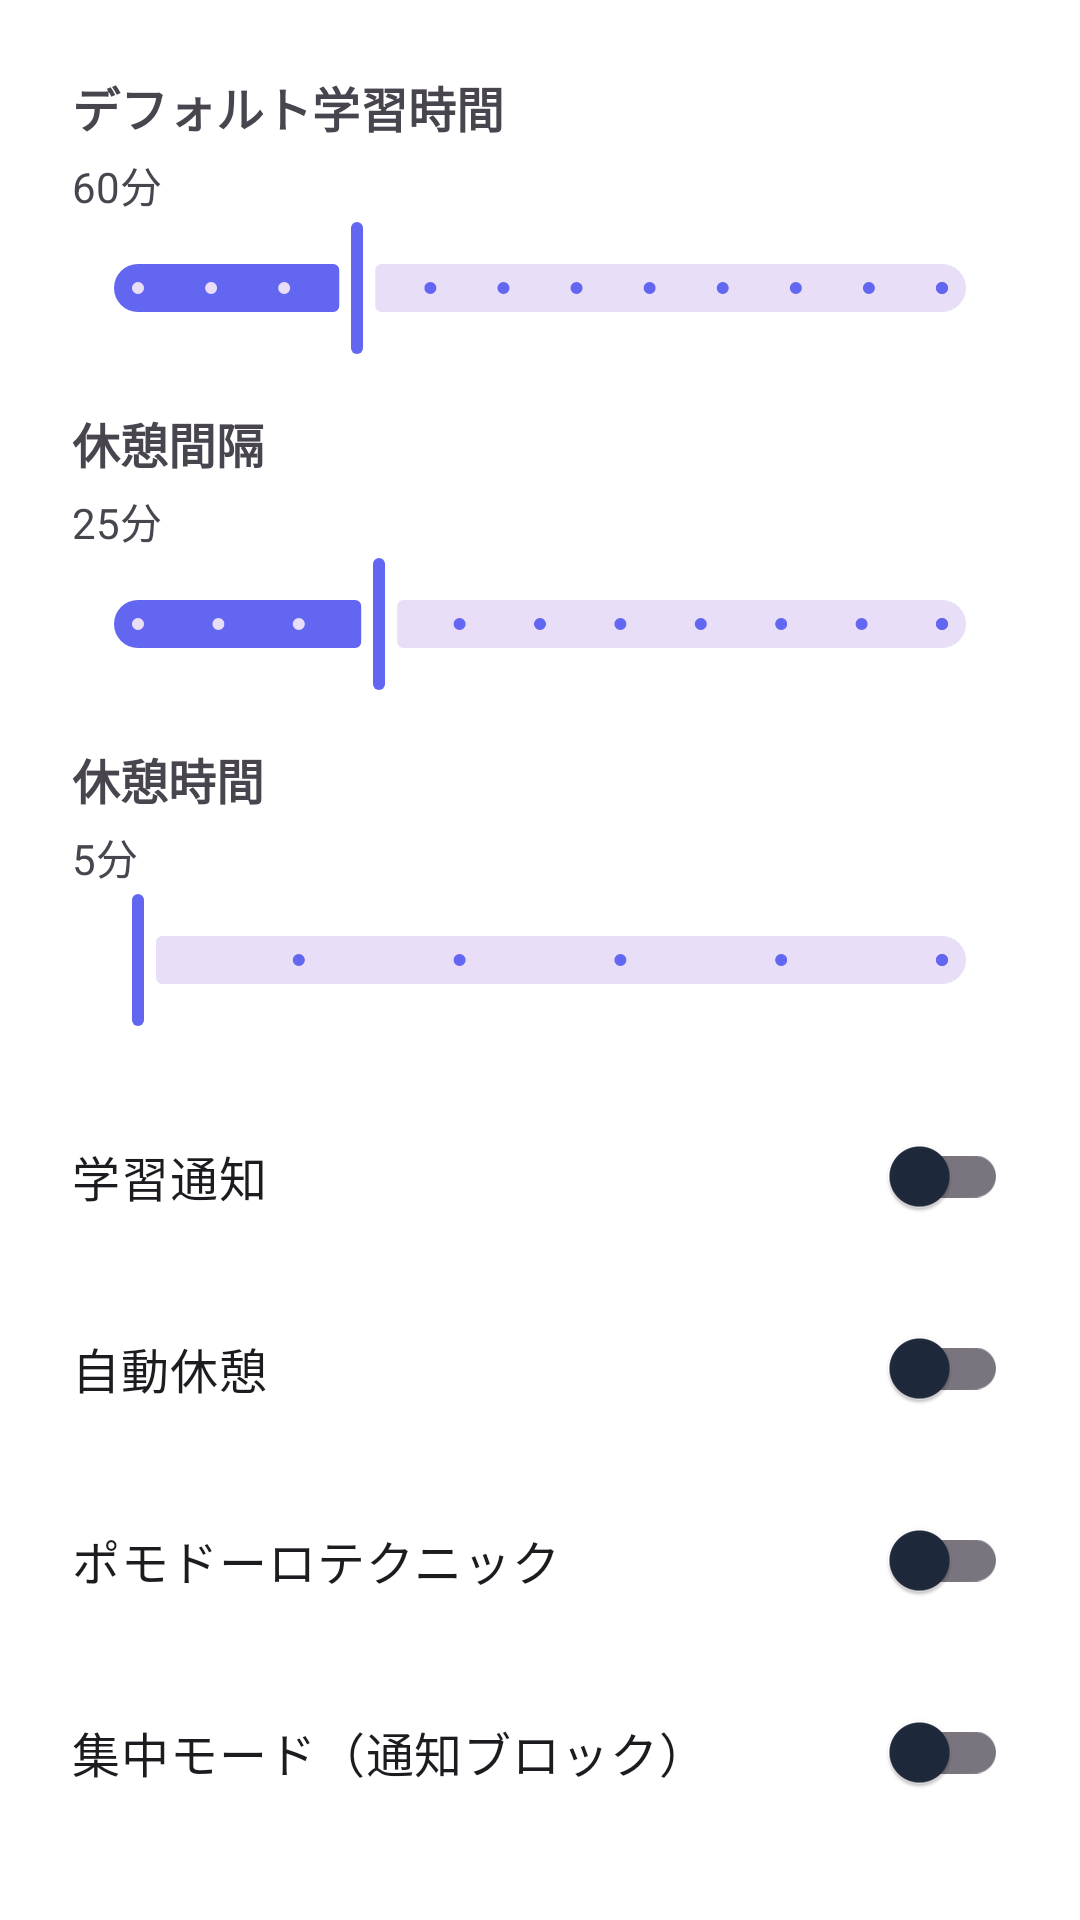

The Android layout XML behind this screen, and the referenced resources:
<!-- AndroidManifest.xml: application theme Theme.LumiMei -->
<!-- res/layout/dialog_study_settings.xml -->
<?xml version="1.0" encoding="utf-8"?>
<androidx.core.widget.NestedScrollView xmlns:android="http://schemas.android.com/apk/res/android"
    xmlns:app="http://schemas.android.com/apk/res-auto"
    android:layout_width="match_parent"
    android:layout_height="wrap_content">

    <LinearLayout
        android:layout_width="match_parent"
        android:layout_height="wrap_content"
        android:orientation="vertical"
        android:padding="24dp">

        
        <TextView
            android:layout_width="wrap_content"
            android:layout_height="wrap_content"
            android:text="デフォルト学習時間"
            android:textSize="16sp"
            android:textStyle="bold" />

        <TextView
            android:id="@+id/text_default_duration_value"
            android:layout_width="wrap_content"
            android:layout_height="wrap_content"
            android:layout_marginTop="4dp"
            android:text="60分"
            android:textSize="14sp" />

        <com.google.android.material.slider.Slider
            android:id="@+id/slider_default_duration"
            android:layout_width="match_parent"
            android:layout_height="wrap_content"
            android:layout_marginBottom="16dp"
            android:valueFrom="15"
            android:valueTo="180"
            android:value="60"
            android:stepSize="15" />

        
        <TextView
            android:layout_width="wrap_content"
            android:layout_height="wrap_content"
            android:text="休憩間隔"
            android:textSize="16sp"
            android:textStyle="bold" />

        <TextView
            android:id="@+id/text_break_interval_value"
            android:layout_width="wrap_content"
            android:layout_height="wrap_content"
            android:layout_marginTop="4dp"
            android:text="25分"
            android:textSize="14sp" />

        <com.google.android.material.slider.Slider
            android:id="@+id/slider_break_interval"
            android:layout_width="match_parent"
            android:layout_height="wrap_content"
            android:layout_marginBottom="16dp"
            android:valueFrom="10"
            android:valueTo="60"
            android:value="25"
            android:stepSize="5" />

        
        <TextView
            android:layout_width="wrap_content"
            android:layout_height="wrap_content"
            android:text="休憩時間"
            android:textSize="16sp"
            android:textStyle="bold" />

        <TextView
            android:id="@+id/text_break_duration_value"
            android:layout_width="wrap_content"
            android:layout_height="wrap_content"
            android:layout_marginTop="4dp"
            android:text="5分"
            android:textSize="14sp" />

        <com.google.android.material.slider.Slider
            android:id="@+id/slider_break_duration"
            android:layout_width="match_parent"
            android:layout_height="wrap_content"
            android:layout_marginBottom="24dp"
            android:valueFrom="5"
            android:valueTo="30"
            android:value="5"
            android:stepSize="5" />

        
        <com.google.android.material.switchmaterial.SwitchMaterial
            android:id="@+id/switch_notifications"
            android:layout_width="match_parent"
            android:layout_height="wrap_content"
            android:layout_marginBottom="16dp"
            android:text="学習通知"
            android:textSize="16sp" />

        
        <com.google.android.material.switchmaterial.SwitchMaterial
            android:id="@+id/switch_auto_break"
            android:layout_width="match_parent"
            android:layout_height="wrap_content"
            android:layout_marginBottom="16dp"
            android:text="自動休憩"
            android:textSize="16sp" />

        
        <com.google.android.material.switchmaterial.SwitchMaterial
            android:id="@+id/switch_pomodoro_mode"
            android:layout_width="match_parent"
            android:layout_height="wrap_content"
            android:layout_marginBottom="16dp"
            android:text="ポモドーロテクニック"
            android:textSize="16sp" />

        
        <com.google.android.material.switchmaterial.SwitchMaterial
            android:id="@+id/switch_focus_mode"
            android:layout_width="match_parent"
            android:layout_height="wrap_content"
            android:text="集中モード（通知ブロック）"
            android:textSize="16sp" />

    </LinearLayout>

</androidx.core.widget.NestedScrollView>
<!-- resources referenced by this layout -->
<resources>
  <style name="Theme.LumiMei" parent="Base.Theme.LumiMei" />
  <style name="Base.Theme.LumiMei" parent="Theme.Material3.Light.NoActionBar">
          
          <item name="colorPrimary">@color/primary</item>
          <item name="colorPrimaryVariant">@color/primary_variant</item>
          <item name="colorOnPrimary">@color/on_primary</item>
          
          
          <item name="colorSecondary">@color/secondary</item>
          <item name="colorSecondaryVariant">@color/secondary_variant</item>
          <item name="colorOnSecondary">@color/on_secondary</item>
          
          
          <item name="android:colorBackground">@color/background</item>
          <item name="colorSurface">@color/surface</item>
          <item name="colorOnBackground">@color/on_background</item>
          <item name="colorOnSurface">@color/on_surface</item>
          
          
          <item name="android:statusBarColor">@color/primary</item>
          <item name="android:windowLightStatusBar">false</item>
          
          
          <item name="android:navigationBarColor">@color/background</item>
          <item name="android:windowLightNavigationBar" tools:targetApi="o">true</item>
      </style>
  <color name="primary">#6366F1</color>
  <color name="primary_variant">#4F46E5</color>
  <color name="on_primary">#FFFFFF</color>
  <color name="secondary">#EC4899</color>
  <color name="secondary_variant">#DB2777</color>
  <color name="on_secondary">#FFFFFF</color>
  <color name="background">#FFFFFF</color>
  <color name="surface">#FFFFFF</color>
  <color name="on_background">#1E293B</color>
  <color name="on_surface">#1E293B</color>
</resources>
